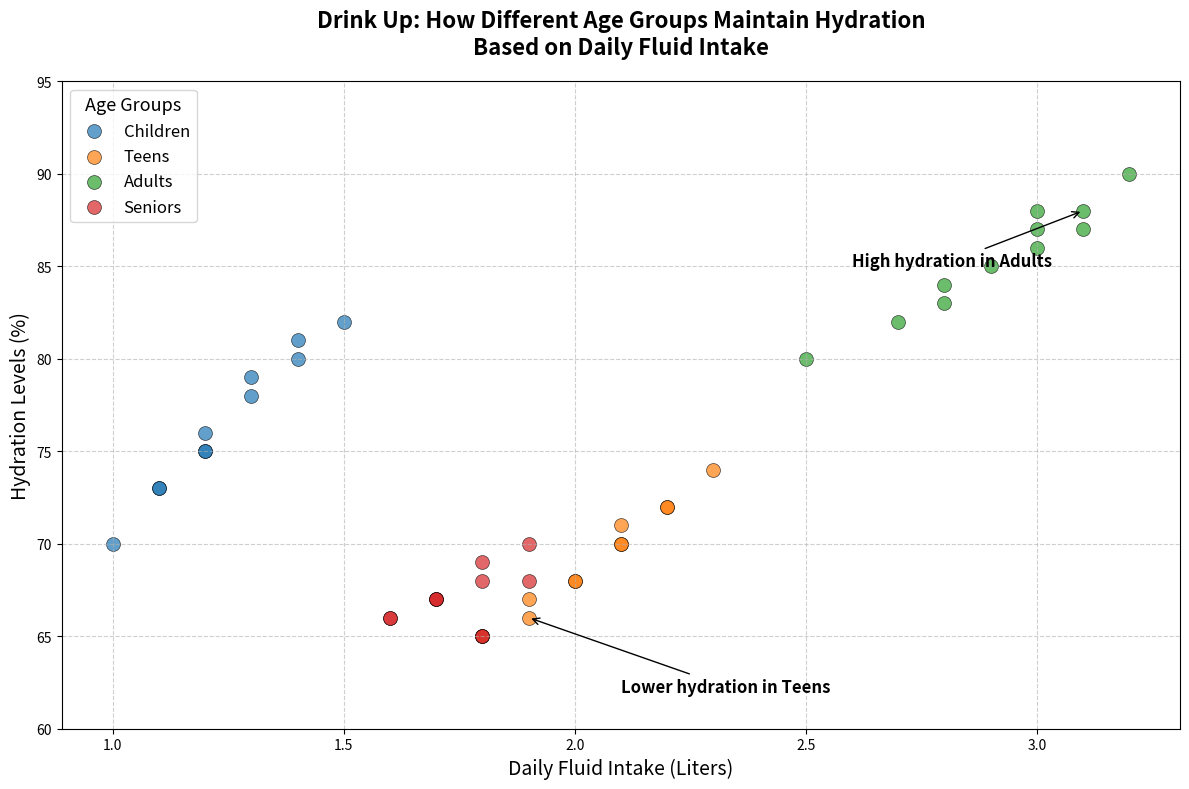

Reproduce this figure in Python.
import matplotlib.pyplot as plt
import numpy as np

# Backstory:
# This plot visualizes the relationship between daily fluid intake and hydration levels among different age groups. 
# The study was conducted to understand how different age groups maintain hydration based on their daily fluid consumption.

# Creating artificial data based on the backstory
age_groups = ['Children', 'Teens', 'Adults', 'Seniors']
daily_fluid_intake_liters = {
    'Children': [1.0, 1.2, 1.1, 1.4, 1.3, 1.2, 1.1, 1.5, 1.2, 1.3, 1.4],
    'Teens': [1.8, 2.0, 1.9, 2.1, 2.2, 2.1, 2.3, 1.9, 2.0, 2.1, 2.2],
    'Adults': [2.5, 2.8, 2.7, 2.9, 3.0, 3.1, 3.0, 3.2, 2.8, 3.1, 3.0],
    'Seniors': [1.8, 1.9, 1.7, 1.6, 1.8, 1.7, 1.9, 1.8, 1.6, 1.7, 1.8]
}
hydration_levels = {
    'Children': [70, 75, 73, 80, 78, 75, 73, 82, 76, 79, 81],
    'Teens': [65, 68, 67, 70, 72, 71, 74, 66, 68, 70, 72],
    'Adults': [80, 83, 82, 85, 87, 88, 86, 90, 84, 87, 88],
    'Seniors': [65, 68, 67, 66, 65, 67, 70, 68, 66, 67, 69]
}

# Colors for different age groups
colors = ['tab:blue', 'tab:orange', 'tab:green', 'tab:red']

# Create the scatter plot
fig, ax = plt.subplots(figsize=(12, 8))

# Plot data for each age group
for age_group, color in zip(age_groups, colors):
    fluid_intake = daily_fluid_intake_liters[age_group]
    hydration = hydration_levels[age_group]
    ax.scatter(fluid_intake, hydration, color=color, alpha=0.7, edgecolors='black', linewidth=0.5, s=100, label=age_group)

# Title and labels
plt.title("Drink Up: How Different Age Groups Maintain Hydration\nBased on Daily Fluid Intake", fontsize=16, fontweight='bold', pad=20)
plt.xlabel("Daily Fluid Intake (Liters)", fontsize=14)
plt.ylabel("Hydration Levels (%)", fontsize=14)

# Customize ticks for better clarity
plt.xticks(np.arange(1.0, 3.5, 0.5))
plt.yticks(np.arange(60, 100, 5))

# Add grid for better readability
plt.grid(True, linestyle='--', alpha=0.6)

# Legends
plt.legend(title="Age Groups", fontsize=12, title_fontsize='13')

# Annotate specific observations
plt.annotate('High hydration in Adults', xy=(3.1, 88), xytext=(2.6, 85),
             arrowprops=dict(facecolor='black', arrowstyle='->'), fontsize=12, color='black', fontweight='bold')

plt.annotate('Lower hydration in Teens', xy=(1.9, 66), xytext=(2.1, 62),
             arrowprops=dict(facecolor='black', arrowstyle='->'), fontsize=12, color='black', fontweight='bold')

# Automatically adjust the layout to prevent overlapping
plt.tight_layout()

# Display the plot
plt.show()
